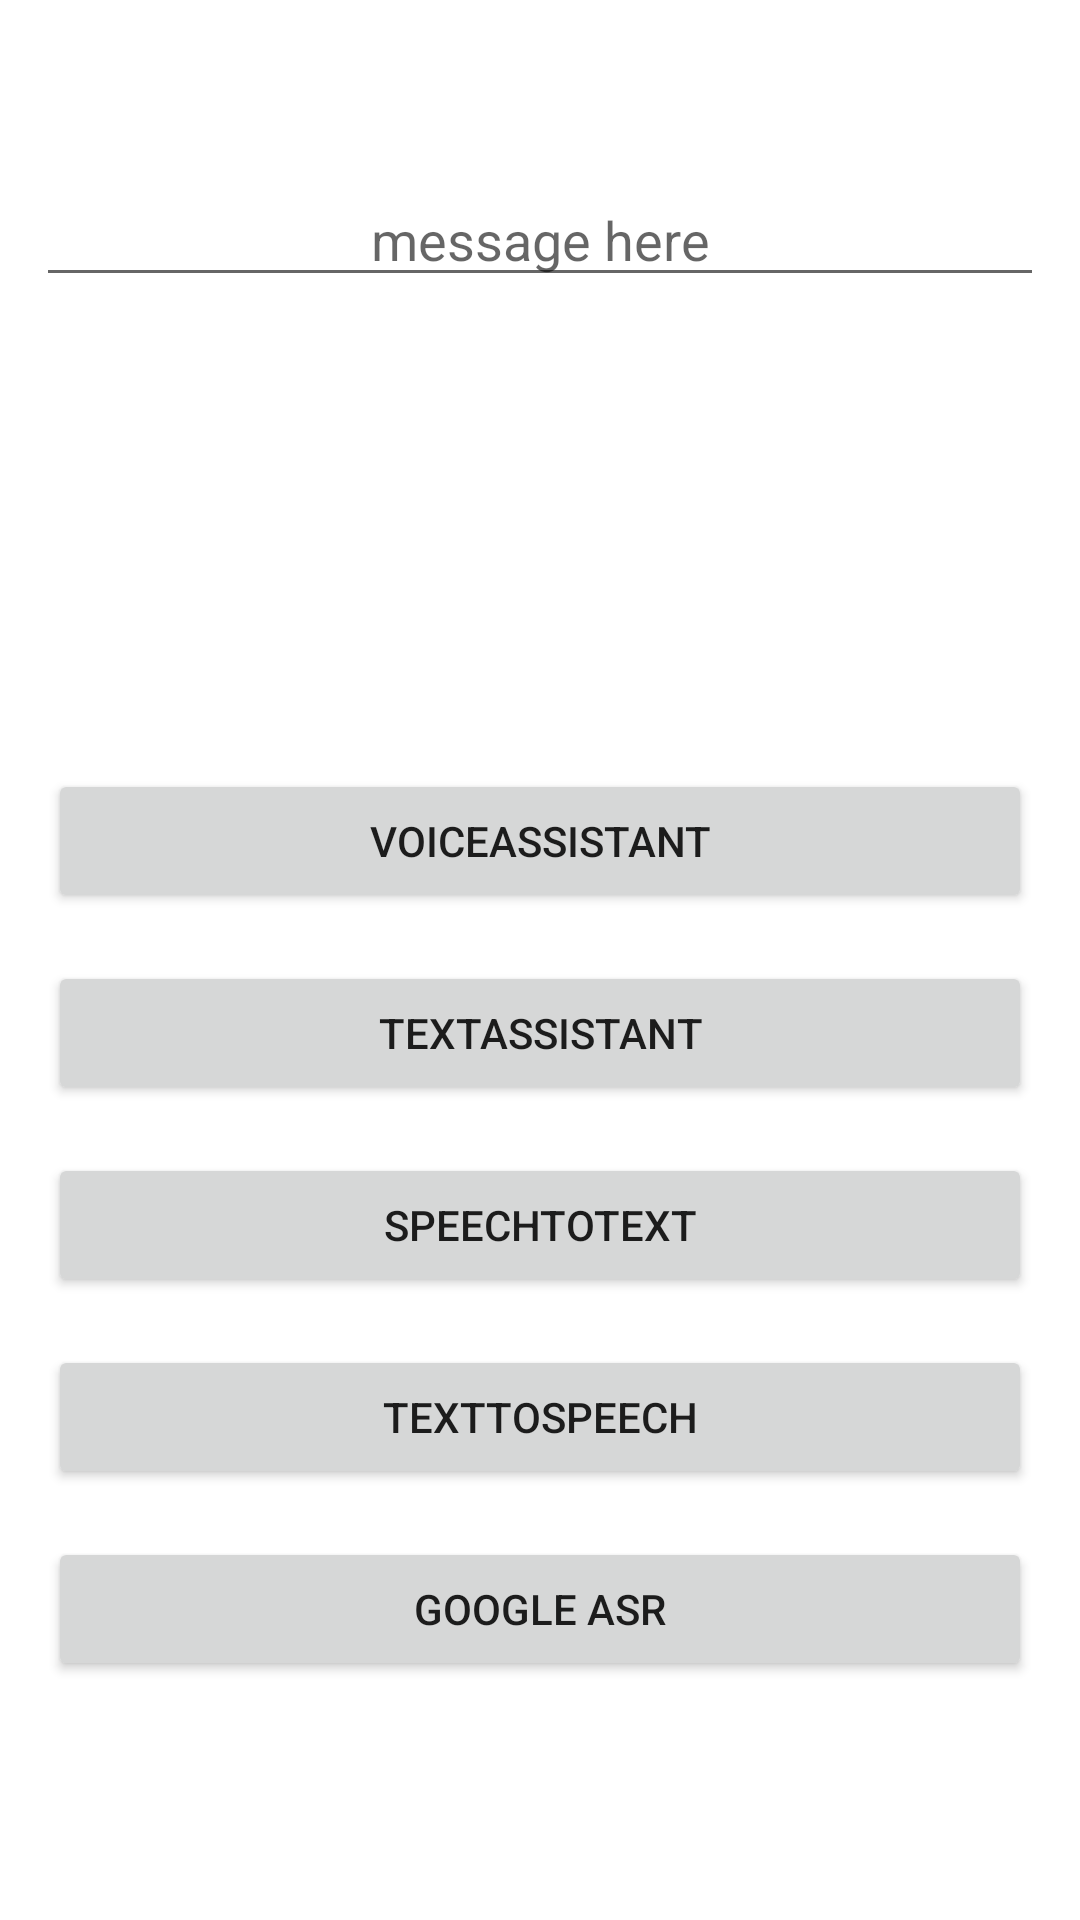

Reconstruct the res/layout file that produces this screen, plus the resources it refers to.
<!-- AndroidManifest.xml: application theme Theme.ProjectLibrary -->
<!-- res/layout/activity_main.xml -->
<?xml version="1.0" encoding="utf-8"?>
<androidx.constraintlayout.widget.ConstraintLayout xmlns:android="http://schemas.android.com/apk/res/android"
    xmlns:app="http://schemas.android.com/apk/res-auto"
    xmlns:tools="http://schemas.android.com/tools"
    android:layout_width="match_parent"
    android:layout_height="match_parent">


    <EditText
        android:id="@+id/edit_text"
        android:layout_width="match_parent"
        android:layout_height="wrap_content"
        android:layout_marginHorizontal="12sp"
        android:gravity="center"
        android:hint="message here"
        android:layout_marginTop="12dp"
        app:layout_constraintEnd_toEndOf="parent"
        app:layout_constraintStart_toStartOf="parent"
        app:layout_constraintTop_toBottomOf="@+id/state" />



    <androidx.constraintlayout.widget.ConstraintLayout
        android:id="@+id/mic_animation_container"
        android:layout_width="match_parent"
        android:layout_height="50dp"
        android:layout_marginHorizontal="18dp"
        android:visibility="invisible"
        app:layout_constraintEnd_toEndOf="parent"
        app:layout_constraintStart_toStartOf="parent"
        app:layout_constraintTop_toBottomOf="@+id/edit_text">

        <com.airbnb.lottie.LottieAnimationView
            android:id="@+id/mic_animation"
            android:layout_width="wrap_content"
            android:layout_height="50dp"
            android:scaleType="centerCrop"
            app:layout_constraintBottom_toBottomOf="parent"
            app:layout_constraintEnd_toEndOf="parent"
            app:layout_constraintStart_toStartOf="parent"
            app:layout_constraintTop_toTopOf="parent"
            app:lottie_autoPlay="true"
            app:lottie_loop="true"
            app:lottie_rawRes="@raw/wave4" />

    </androidx.constraintlayout.widget.ConstraintLayout>

    <TextView
        android:id="@+id/textView"
        android:layout_width="match_parent"
        android:layout_height="wrap_content"
        android:layout_margin="8dp"
        android:padding="8dp"
        android:textColor="@color/black"
        android:textSize="16dp"
        app:layout_constraintEnd_toEndOf="parent"
        app:layout_constraintStart_toStartOf="parent"
        app:layout_constraintTop_toBottomOf="@+id/mic_animation_container" />

    <TextView
        android:id="@+id/textView2"
        android:layout_width="match_parent"
        android:layout_height="wrap_content"
        android:layout_margin="8dp"
        android:padding="8dp"
        android:textColor="@color/black"
        android:textSize="16dp"
        app:layout_constraintEnd_toEndOf="parent"
        app:layout_constraintStart_toStartOf="parent"
        app:layout_constraintTop_toBottomOf="@+id/textView" />

    <Button
        android:id="@+id/sendVoice"
        android:layout_width="match_parent"
        android:layout_height="wrap_content"
        android:layout_margin="16dp"
        android:text="VoiceAssistant"
        app:layout_constraintEnd_toEndOf="parent"
        app:layout_constraintStart_toStartOf="parent"
        app:layout_constraintTop_toBottomOf="@+id/textView2" />

    <Button
        android:id="@+id/send"
        android:layout_width="match_parent"
        android:layout_height="wrap_content"
        android:layout_margin="16dp"
        android:text="TextAssistant"
        app:layout_constraintEnd_toEndOf="parent"
        app:layout_constraintStart_toStartOf="parent"
        app:layout_constraintTop_toBottomOf="@+id/sendVoice" />

    <Button
        android:id="@+id/SpeechToText"
        android:layout_width="match_parent"
        android:layout_height="wrap_content"
        android:layout_margin="16dp"
        android:text="SpeechToText"
        app:layout_constraintEnd_toEndOf="parent"
        app:layout_constraintStart_toStartOf="parent"
        app:layout_constraintTop_toBottomOf="@+id/send"/>

    <Button
        android:id="@+id/TextToSpeech"
        android:layout_width="match_parent"
        android:layout_height="wrap_content"
        android:layout_margin="16dp"
        android:text="TextToSpeech"
        app:layout_constraintEnd_toEndOf="parent"
        app:layout_constraintStart_toStartOf="parent"
        app:layout_constraintTop_toBottomOf="@+id/SpeechToText" />

    <Button
        android:id="@+id/send_google"
        android:layout_width="match_parent"
        android:layout_height="wrap_content"
        android:layout_margin="16dp"
        android:text="Google ASR"
        app:layout_constraintEnd_toEndOf="parent"
        app:layout_constraintStart_toStartOf="parent"
        app:layout_constraintTop_toBottomOf="@+id/TextToSpeech" />

    <androidx.constraintlayout.widget.ConstraintLayout
        android:id="@+id/mic_animation_container2"
        android:layout_width="match_parent"
        android:layout_height="50dp"
        android:layout_marginHorizontal="18dp"
        android:visibility="invisible"
        app:layout_constraintEnd_toEndOf="parent"
        app:layout_constraintStart_toStartOf="parent"
        app:layout_constraintTop_toBottomOf="@+id/send_google">

        <com.airbnb.lottie.LottieAnimationView
            android:id="@+id/mic_animation2"
            android:layout_width="wrap_content"
            android:layout_height="50dp"
            android:scaleType="centerCrop"
            app:layout_constraintBottom_toBottomOf="parent"
            app:layout_constraintEnd_toEndOf="parent"
            app:layout_constraintStart_toStartOf="parent"
            app:layout_constraintTop_toTopOf="parent"
            app:lottie_autoPlay="true"
            app:lottie_loop="true"
            app:lottie_rawRes="@raw/wave4" />

    </androidx.constraintlayout.widget.ConstraintLayout>
    <TextView
        android:id="@+id/textViewGoogle"
        android:layout_width="match_parent"
        android:layout_height="wrap_content"
        android:layout_margin="8dp"
        android:padding="8dp"
        android:textColor="@color/black"
        android:textSize="16dp"
        app:layout_constraintEnd_toEndOf="parent"
        app:layout_constraintStart_toStartOf="parent"
        app:layout_constraintTop_toBottomOf="@+id/mic_animation_container2" />

    <TextView
        android:id="@+id/state"
        android:layout_width="match_parent"
        android:layout_height="wrap_content"
        android:layout_margin="8dp"
        android:padding="8dp"
        android:textColor="@color/black"
        android:textSize="16dp"
        android:gravity="center"
        app:layout_constraintEnd_toEndOf="parent"
        app:layout_constraintStart_toStartOf="parent"
        app:layout_constraintTop_toTopOf="parent" />

</androidx.constraintlayout.widget.ConstraintLayout>
<!-- resources referenced by this layout -->
<resources>
  <color name="black">#FF000000</color>
  <style name="Theme.ProjectLibrary" parent="Base.Theme.ProjectLibrary" />
  <style name="Base.Theme.ProjectLibrary" parent="Theme.MaterialComponents.Light.NoActionBar">
          
          <item name="android:statusBarColor">@color/purple_200</item>
  
      </style>
  <color name="purple_200">#FFBB86FC</color>
</resources>
